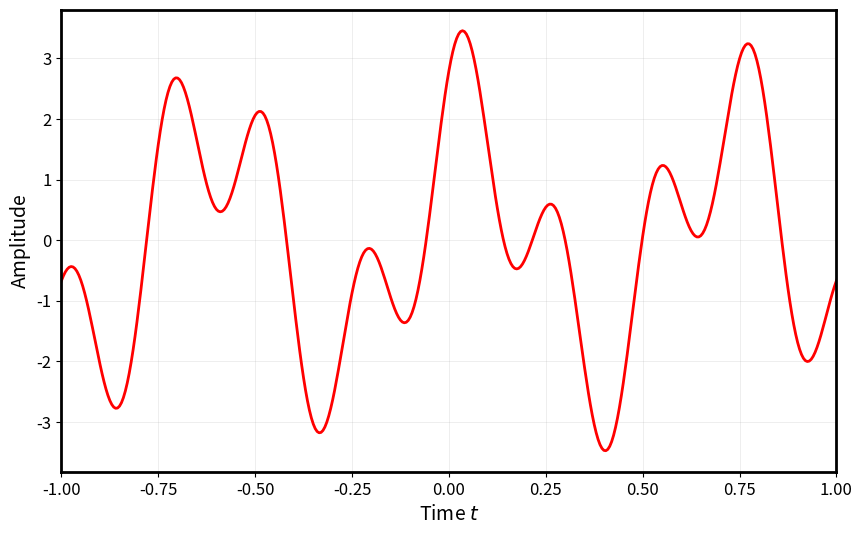

Here is the Python script that generated this plot: (Note: this script raises an exception after producing the figure.)
import numpy as np
import matplotlib.pyplot as plt
from scipy.fft import fft, fftshift
import time

# Custom style settings
plt.rcParams.update({
    'axes.linewidth': 2,
    'lines.linewidth': 2,
    'grid.linewidth': 0.5,
    'font.size': 12,
    'axes.labelsize': 14,
    'axes.titlesize': 16,
    'axes.edgecolor': 'black',
    'figure.facecolor': 'white',
    'axes.facecolor': 'white',
})

# Параметры сигналов
a1, a2 = 2, 1.5
omega1, omega2 = 3 * np.pi, 8 * np.pi
phi1, phi2 = np.pi / 3, np.pi / 4
b = 3 * np.pi
B = 6

# Оптимизированные параметры дискретизации
T = 50
dt_cont = 0.005
dt_sample1 = 0.2 # Нарушение Найквиста
dt_sample2 = 0.01  # Соблюдение Найквиста
dt_sample_sinc1 = 0.1  # Нарушение Найквиста
dt_sample_sinc2 = 0.04  # Соблюдение Найквиста

# Непрерывное время (ограниченный диапазон для визуализации)
t_cont = np.arange(-2, 2, dt_cont)

# Функция сигнала y1(t)
def y1(t):
    return a1 * np.sin(omega1 * t + phi1) + a2 * np.sin(omega2 * t + phi2)

y1_cont = y1(t_cont)

# Функция сигнала y2(t) - sinc
def y2(t):
    return np.sinc(b * t)

y2_cont = y2(t_cont)

# Оптимизированная функция восстановления (векторизованная)
def interp_optimized(f_samples, t_samples, t_cont, B):
    dt_s = t_samples[1] - t_samples[0]
    t_matrix = t_cont[:, np.newaxis] - t_samples
    sinc_matrix = np.sinc(2 * B * t_matrix)
    reconstructed = np.dot(sinc_matrix, f_samples) * 2 * B * dt_s
    return reconstructed

# Функция для вычисления спектра
def compute_spectrum(t, y):
    N = len(t)
    dt = t[1] - t[0]
    freq = fftshift(np.fft.fftfreq(N, dt))
    spectrum = fftshift(fft(y) / N)
    return freq, np.abs(spectrum)

# =============================================================================
# ГРАФИК 1: Исходный сигнал y1(t)
# =============================================================================
plt.figure(figsize=(10, 6))
plt.plot(t_cont, y1_cont, 'red', linewidth=2)
plt.xlabel('Time $t$')
plt.ylabel('Amplitude')
plt.xlim([-1, 1])
plt.grid(True, alpha=0.3)
plt.savefig('../images/original_y1.png', dpi=300, bbox_inches='tight')
plt.close()

# =============================================================================
# ГРАФИК 2: Исходный сигнал y2(t)
# =============================================================================
plt.figure(figsize=(10, 6))
plt.plot(t_cont, y2_cont, 'red', linewidth=2)
plt.xlabel('Time $t$')
plt.ylabel('Amplitude')
plt.xlim([-1, 1])
plt.grid(True, alpha=0.3)
plt.savefig('../images/original_y2.png', dpi=300, bbox_inches='tight')
plt.close()

# =============================================================================
# ГРАФИКИ 3-4: Дискретизация y1(t) с нарушением и соблюдением Найквиста
# =============================================================================
t_sample1 = np.arange(-2, 2, dt_sample1)
y1_sample1 = y1(t_sample1)

plt.figure(figsize=(10, 6))
plt.plot(t_cont, y1_cont, 'red', linewidth=2)
plt.stem(t_sample1, y1_sample1, 'black', markerfmt='ko', linefmt='k-', basefmt=' ')
plt.xlabel('Time $t$')
plt.ylabel('Amplitude')

plt.xlim([-1, 1])
plt.grid(True, alpha=0.3)
plt.legend(['$y_1(t)$', 'Sampling $y_1(t)$'])
plt.axhline(y=0.0, color='black', linestyle='-', linewidth=1, alpha=0.7)
plt.savefig('../images/sampling_y1_violation.png', dpi=300, bbox_inches='tight')
plt.close()

t_sample2 = np.arange(-2, 2, dt_sample2)
y1_sample2 = y1(t_sample2)

plt.figure(figsize=(10, 6))
plt.plot(t_cont, y1_cont, 'red', linewidth=2)
plt.stem(t_sample2, y1_sample2, 'black', markerfmt='ko', linefmt='k-', basefmt=' ')
plt.xlabel('Time $t$')
plt.ylabel('Amplitude')
plt.xlim([-1, 1])
plt.grid(True, alpha=0.3)
plt.legend(['$y_1(t)$', 'Sampling $y_1(t)$'])
plt.axhline(y=0.0, color='black', linestyle='-', linewidth=1, alpha=0.7)
plt.savefig('../images/sampling_y1_nyquist.png', dpi=300, bbox_inches='tight')
plt.close()

# =============================================================================
# ГРАФИКИ 5-6: Дискретизация y2(t) с нарушением и соблюдением Найквиста
# =============================================================================
t_sample_sinc1 = np.arange(-2, 2, dt_sample_sinc1)
y2_sample1 = y2(t_sample_sinc1)

plt.figure(figsize=(10, 6))
plt.plot(t_cont, y2_cont, 'red', linewidth=2)
plt.stem(t_sample_sinc1, y2_sample1, 'black', markerfmt='ko', linefmt='k-', basefmt=' ')
plt.title(f'Дискретизация $y_2(t)$ с $\Delta t = {dt_sample_sinc1}$ (нарушение Найквиста)')
plt.xlabel('Время $t$')
plt.ylabel('Амплитуда')
plt.xlim([-1, 1])
plt.grid(True, alpha=0.3)
plt.legend(['Исходный', 'Дискретный'])
plt.savefig('../images/sampling_y2_violation.png', dpi=300, bbox_inches='tight')
plt.close()

t_sample_sinc2 = np.arange(-2, 2, dt_sample_sinc2)
y2_sample2 = y2(t_sample_sinc2)

plt.figure(figsize=(10, 6))
plt.plot(t_cont, y2_cont, 'red', linewidth=2)
plt.stem(t_sample_sinc2, y2_sample2, 'black', markerfmt='ko', linefmt='k-', basefmt=' ')
plt.title(f'Дискретизация $y_2(t)$ с $\Delta t = {dt_sample_sinc2}$ (соблюдение Найквиста)')
plt.xlabel('Время $t$')
plt.ylabel('Амплитуда')
plt.xlim([-1, 1])
plt.grid(True, alpha=0.3)
plt.legend(['Исходный', 'Дискретный'])
plt.savefig('../images/sampling_y2_nyquist.png', dpi=300, bbox_inches='tight')
plt.close()

# =============================================================================
# ГРАФИКИ 7-8: Восстановление y1(t)
# =============================================================================
start_time = time.time()
y1_rec1 = interp_optimized(y1_sample1, t_sample1, t_cont, B)
y1_rec2 = interp_optimized(y1_sample2, t_sample2, t_cont, B)
print(f"Время восстановления y1: {time.time() - start_time:.3f} сек")

plt.figure(figsize=(10, 6))
plt.plot(t_cont, y1_cont, 'red', linewidth=2)
plt.plot(t_cont, y1_rec1, 'green', linewidth=2)
plt.xlabel('Time $t$')
plt.ylabel('Amplitude')
plt.xlim([-2, 2])
plt.grid(True, alpha=0.3)
plt.legend(['$y_1(t)$', 'Interpolation $y_1(t)$'])
plt.savefig('../images/reconstruction_y1_violation.png', dpi=300, bbox_inches='tight')
plt.close()

plt.figure(figsize=(10, 6))
plt.plot(t_cont, y1_cont, 'red', linewidth=2)
plt.plot(t_cont, y1_rec2, 'darkblue', linewidth=2)
plt.xlabel('Time $t$')
plt.ylabel('Amplitude')
plt.xlim([-2, 2])
plt.grid(True, alpha=0.3)
plt.legend(['$y_1(t)$', 'Interpolation $y_1(t)$'])
plt.savefig('../images/reconstruction_y1_nyquist.png', dpi=300, bbox_inches='tight')
plt.close()

# =============================================================================
# ГРАФИКИ 9-10: Восстановление y2(t)
# =============================================================================
start_time = time.time()
y2_rec1 = interp_optimized(y2_sample1, t_sample_sinc1, t_cont, B)
y2_rec2 = interp_optimized(y2_sample2, t_sample_sinc2, t_cont, B)
print(f"Время восстановления y2: {time.time() - start_time:.3f} сек")

plt.figure(figsize=(10, 6))
plt.plot(t_cont, y2_cont, 'red', linewidth=2)
plt.plot(t_cont, y2_rec1, 'green', linewidth=2)
plt.title('Восстановление $y_2(t)$ (нарушение Найквиста)')
plt.xlabel('Время $t$')
plt.ylabel('Амплитуда')
plt.xlim([-1, 1])
plt.grid(True, alpha=0.3)
plt.legend(['Исходный', 'Восстановленный'])
plt.savefig('../images/reconstruction_y2_violation.png', dpi=300, bbox_inches='tight')
plt.close()

plt.figure(figsize=(10, 6))
plt.plot(t_cont, y2_cont, 'red', linewidth=2)
plt.plot(t_cont, y2_rec2, 'darkblue', linewidth=2)
plt.title('Восстановление $y_2(t)$ (соблюдение Найквиста)')
plt.xlabel('Время $t$')
plt.ylabel('Амплитуда')
plt.xlim([-1, 1])
plt.grid(True, alpha=0.3)
plt.legend(['Исходный', 'Восстановленный'])
plt.savefig('../images/reconstruction_y2_nyquist.png', dpi=300, bbox_inches='tight')
plt.close()

# =============================================================================
# ГРАФИКИ 11-12: Спектры сигналов
# =============================================================================
freq, Y1_cont = compute_spectrum(t_cont, y1_cont)
_, Y1_rec1 = compute_spectrum(t_cont, y1_rec1)
_, Y1_rec2 = compute_spectrum(t_cont, y1_rec2)

_, Y2_cont = compute_spectrum(t_cont, y2_cont)
_, Y2_rec1 = compute_spectrum(t_cont, y2_rec1)
_, Y2_rec2 = compute_spectrum(t_cont, y2_rec2)

plt.figure(figsize=(10, 6))
plt.plot(freq, Y1_cont, 'red', linewidth=2)
plt.plot(freq, Y1_rec1, 'green', linewidth=1.5)
plt.plot(freq, Y1_rec2, 'darkblue', linewidth=1.5)
plt.axvline(B, color='black', linestyle=':', linewidth=2)
plt.axvline(-B, color='black', linestyle=':', linewidth=2)
plt.title('Спектры сигнала $y_1(t)$')
plt.xlabel('Частота (Гц)')
plt.ylabel('Амплитуда')
plt.xlim([-15, 15])
plt.grid(True, alpha=0.3)
plt.legend(['Исходный', 'Восст. (нарушение)', 'Восст. (соблюдение)'])
plt.savefig('../images/spectrum_y1.png', dpi=300, bbox_inches='tight')
plt.close()

plt.figure(figsize=(10, 6))
plt.plot(freq, Y2_cont, 'red', linewidth=2)
plt.plot(freq, Y2_rec1, 'green', linewidth=1.5)
plt.plot(freq, Y2_rec2, 'darkblue', linewidth=1.5)
plt.axvline(B, color='black', linestyle=':', linewidth=2)
plt.axvline(-B, color='black', linestyle=':', linewidth=2)
plt.title('Спектры сигнала $y_2(t)$')
plt.xlabel('Частота (Гц)')
plt.ylabel('Амплитуда')
plt.xlim([-15, 15])
plt.grid(True, alpha=0.3)
plt.legend(['Исходный', 'Восст. (нарушение)', 'Восст. (соблюдение)'])
plt.savefig('../images/spectrum_y2.png', dpi=300, bbox_inches='tight')
plt.close()

print("Все графики сохранены в папке ../images/")
